Dataset: main (GitHub, CodeFreak2186/deeptech2026-Quadbits). Classes: bridge defect, clean - no defect, etch defect, open circuit defect, particle contamination, scratch defect, thermal defect.

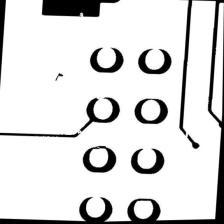
Label: open circuit defect

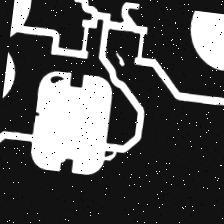
Label: open circuit defect

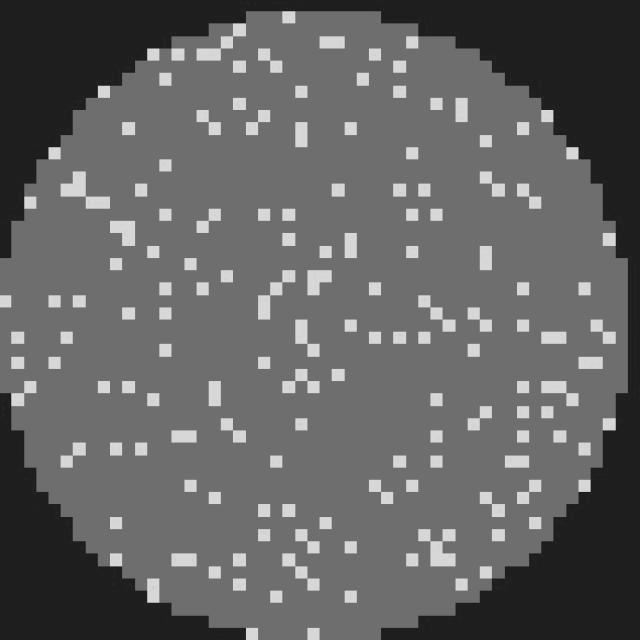
Label: clean - no defect

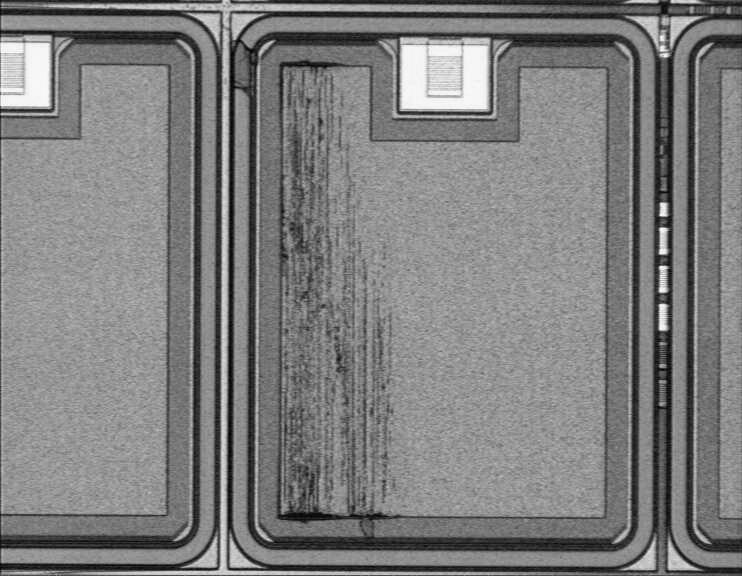
Label: thermal defect

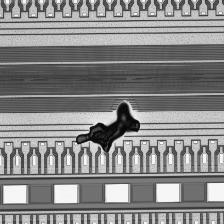
Label: particle contamination

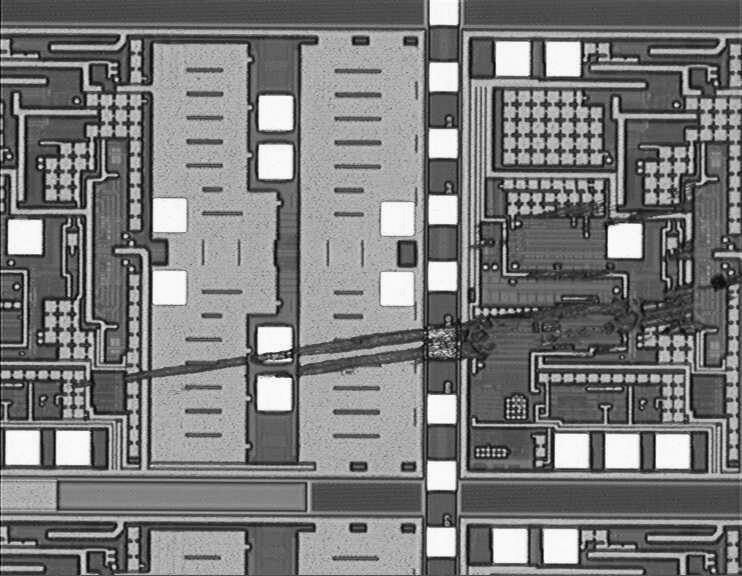
Label: scratch defect
